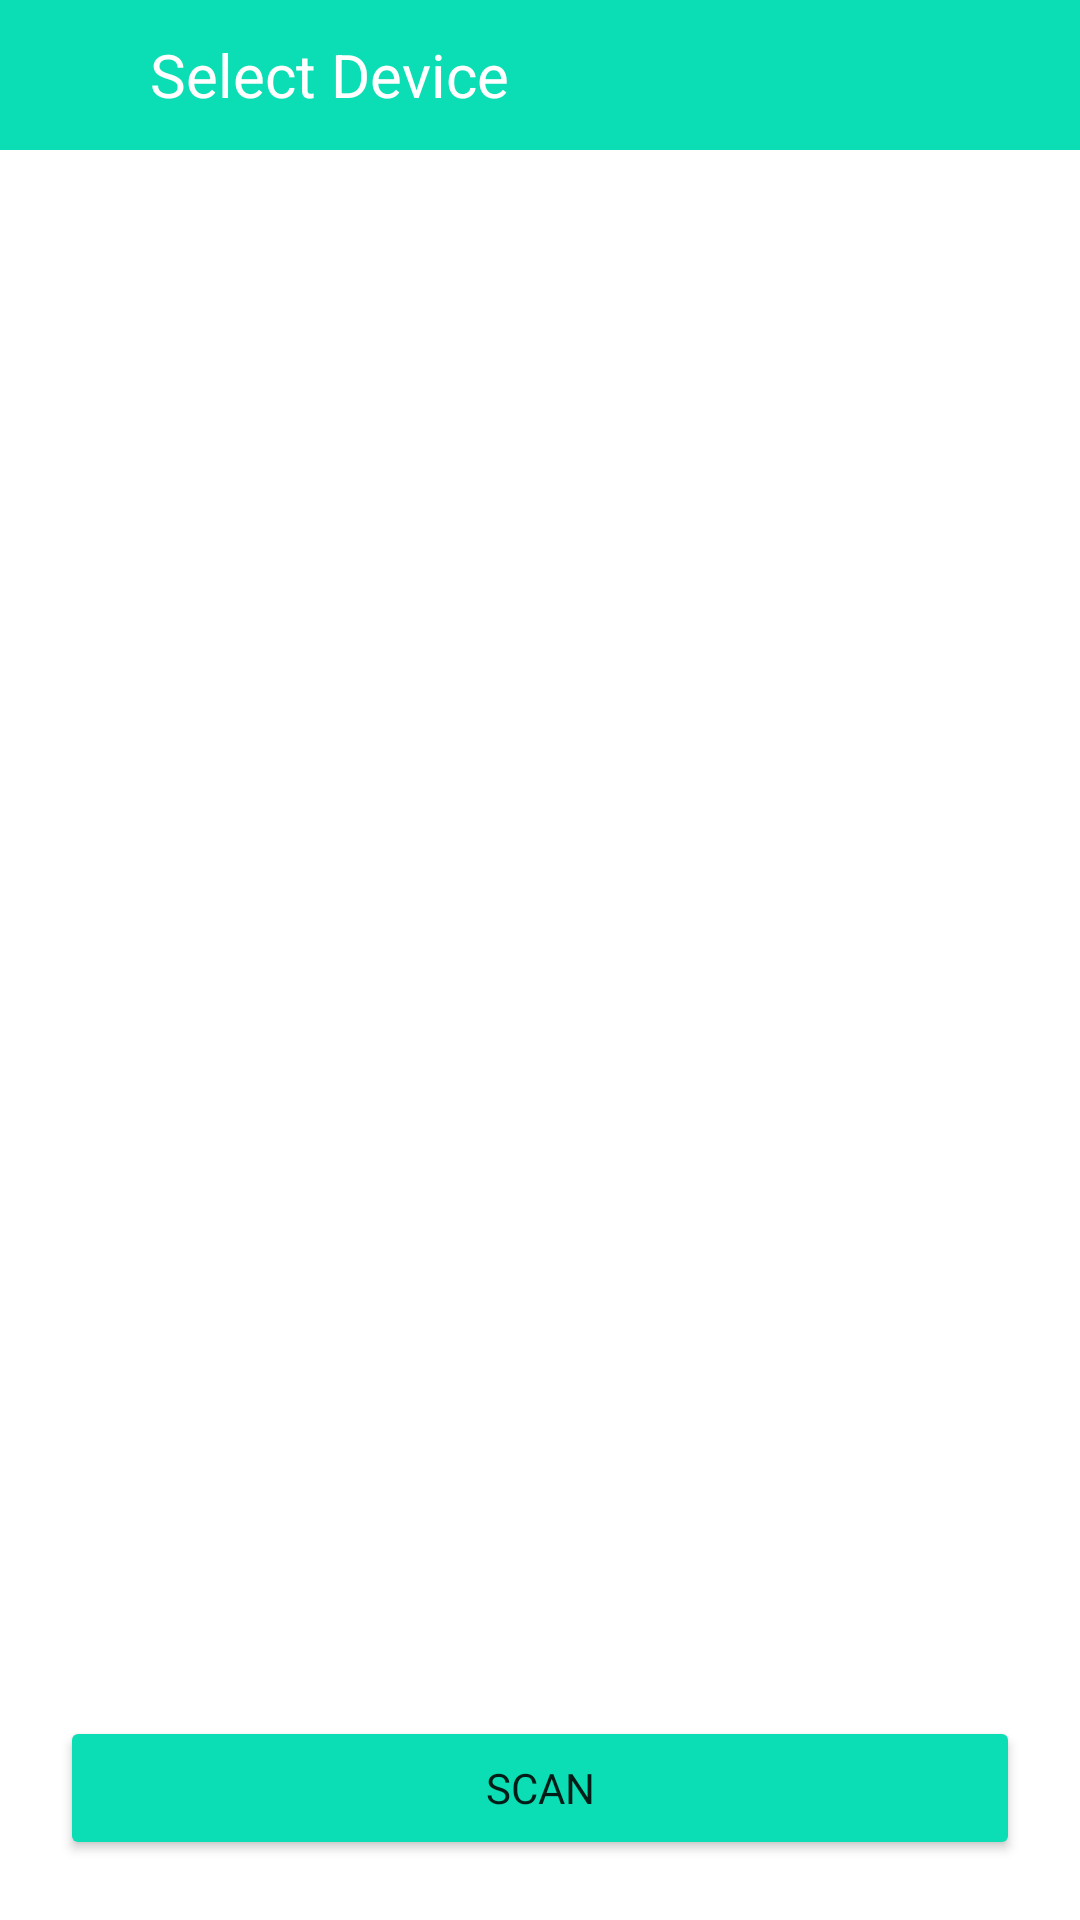

The Android layout XML behind this screen, and the referenced resources:
<!-- AndroidManifest.xml: application theme Theme.ISmartParking -->
<!-- res/layout/activity_show_bluetooh_device.xml -->
<?xml version="1.0" encoding="utf-8"?>
<RelativeLayout xmlns:android="http://schemas.android.com/apk/res/android"
    xmlns:app="http://schemas.android.com/apk/res-auto"
    xmlns:tools="http://schemas.android.com/tools"
    android:layout_width="match_parent"
    android:layout_height="match_parent"
    tools:context=".user.ShowBluetoohDevice">

    <LinearLayout
        android:layout_width="match_parent"
        android:layout_height="match_parent"
        android:layout_above="@+id/btn_Scan"
        android:orientation="vertical">

        <RelativeLayout
            android:layout_width="match_parent"
            android:layout_height="@dimen/fifty"
            android:background="@color/blue1">

            <ImageView
                android:id="@+id/image_p"
                android:layout_width="@dimen/twenty_five"
                android:layout_height="@dimen/twenty_five"
                android:layout_centerVertical="true"
                android:layout_marginLeft="@dimen/ten"
                android:gravity="center_horizontal"
                android:src="@drawable/parking_sign">

            </ImageView>

            <TextView
                android:layout_width="wrap_content"
                android:layout_height="wrap_content"
                android:layout_centerVertical="true"
                android:layout_marginLeft="@dimen/fifteen"
                android:layout_toRightOf="@+id/image_p"
                android:text="Select Device"
                android:textColor="@color/white"
                android:textSize="@dimen/twenty">


            </TextView>

        </RelativeLayout>

        <ProgressBar
            android:id="@+id/progressBar"
            android:layout_width="60dp"
            android:layout_height="60dp"
            android:layout_centerInParent="true"
            android:layout_centerHorizontal="true"
            android:layout_centerVertical="true"
            android:layout_gravity="center_horizontal"
            android:indeterminate="true"
            android:visibility="gone" />

        <androidx.recyclerview.widget.RecyclerView
            android:id="@+id/recyclerShowDevices"
            android:layout_width="match_parent"
            android:layout_height="wrap_content"
            android:layout_marginTop="@dimen/ten">

        </androidx.recyclerview.widget.RecyclerView>

    </LinearLayout>

    <Button
        android:id="@+id/btn_Scan"
        android:layout_width="match_parent"
        android:layout_height="wrap_content"
        android:layout_alignParentBottom="true"
        android:layout_marginStart="@dimen/twenty"
        android:layout_marginTop="@dimen/twenty"
        android:layout_marginEnd="@dimen/twenty"
        android:layout_marginBottom="@dimen/twenty"
        android:layout_weight="1"
        android:backgroundTint="@color/blue1"
        android:fontFamily="@font/robotoslab_bold"
        android:text="Scan">

    </Button>

</RelativeLayout>
<!-- resources referenced by this layout -->
<resources>
  <color name="blue1">#0BDEB4</color>
  <color name="white">#FFFFFFFF</color>
  <dimen name="fifteen">15dp</dimen>
  <dimen name="fifty">50dp</dimen>
  <dimen name="ten">10dp</dimen>
  <dimen name="twenty">20dp</dimen>
  <dimen name="twenty_five">25dp</dimen>
  <style name="Theme.ISmartParking" parent="Theme.MaterialComponents.DayNight.DarkActionBar">
          
          <item name="colorPrimary">@color/blue1</item>
          <item name="colorPrimaryVariant">@color/blue1</item>
          <item name="colorOnPrimary">@color/white</item>
          
          <item name="colorSecondary">@color/teal_200</item>
          <item name="colorSecondaryVariant">@color/teal_700</item>
          <item name="colorOnSecondary">@color/black</item>
          
          <item name="android:statusBarColor" tools:targetApi="l">?attr/colorPrimaryVariant</item>
          
      </style>
  <color name="teal_200">#FF03DAC5</color>
  <color name="teal_700">#FF018786</color>
  <color name="black">#FF000000</color>
</resources>
